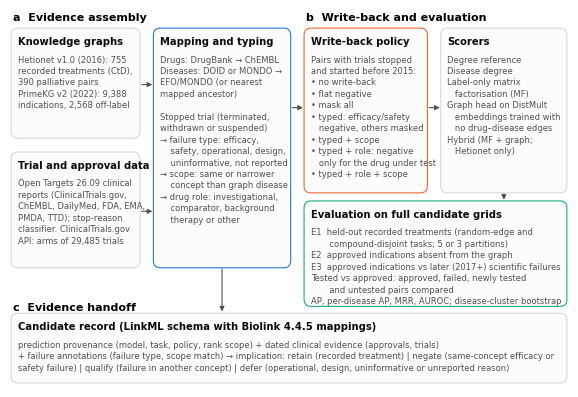

Reproduce this figure in Python.
#!/usr/bin/env python
"""Figure 1: study workflow (vector schematic drawn with matplotlib; no generative image model)."""
import os, sys
import matplotlib
matplotlib.use("Agg")
import matplotlib.pyplot as plt
from matplotlib.patches import FancyBboxPatch, FancyArrowPatch

OUT = sys.argv[1] if len(sys.argv) > 1 else "work/figures"
os.makedirs(OUT, exist_ok=True)
plt.rcParams.update({"font.family": "DejaVu Sans", "font.size": 7, "pdf.fonttype": 42, "svg.fonttype": "none"})
INK, MUTED, GRID = "#0b0b0b", "#52514e", "#d9d8d4"
BLUE, ORANGE, AQUA = "#2a78d6", "#eb6834", "#1baf7a"

fig, ax = plt.subplots(figsize=(7.2, 4.9))
ax.set_xlim(0, 100); ax.set_ylim(-2.5, 63); ax.axis("off")


def box(x, y, w, h, title, body, edge=GRID, title_color=INK):
    ax.add_patch(FancyBboxPatch((x, y), w, h, boxstyle="round,pad=0.3,rounding_size=1.2", lw=0.8, ec=edge, fc="#fcfcfb"))
    ax.text(x + 0.9, y + h - 1.2, title, ha="left", va="top", fontsize=7.2, fontweight="bold", color=title_color)
    ax.text(x + 0.9, y + h - 4.4, body, ha="left", va="top", fontsize=6.0, color=MUTED, linespacing=1.35)


def arrow(x0, y0, x1, y1):
    ax.add_patch(FancyArrowPatch((x0, y0), (x1, y1), arrowstyle="-|>", mutation_scale=7, lw=0.8, color=MUTED,
                                 shrinkA=0, shrinkB=0))


ax.text(0.5, 62.5, "a  Evidence assembly", fontsize=8, fontweight="bold", va="top")
box(0.5, 41, 22.5, 18.5, "Knowledge graphs", "Hetionet v1.0 (2016): 755\nrecorded treatments (CtD),\n390 palliative pairs\nPrimeKG v2 (2022): 9,388\nindications, 2,568 off-label")
box(0.5, 18.5, 22.5, 19.5, "Trial and approval data", "Open Targets 26.09 clinical\nreports (ClinicalTrials.gov,\nChEMBL, DailyMed, FDA, EMA,\nPMDA, TTD); stop-reason\nclassifier. ClinicalTrials.gov\nAPI: arms of 29,485 trials")
box(26.0, 18.5, 24.0, 41, "Mapping and typing",
    "Drugs: DrugBank \u2192 ChEMBL\nDiseases: DOID or MONDO \u2192\nEFO/MONDO (or nearest\nmapped ancestor)\n\nStopped trial (terminated,\nwithdrawn or suspended)\n\u2192 failure type: efficacy,\n    safety, operational, design,\n    uninformative, not reported\n\u2192 scope: same or narrower\n    concept than graph disease\n\u2192 drug role: investigational,\n    comparator, background\n    therapy or other", edge=BLUE)
arrow(23.6, 50, 25.5, 50); arrow(23.6, 28, 25.5, 28)

ax.text(53, 62.5, "b  Write-back and evaluation", fontsize=8, fontweight="bold", va="top")
box(53, 31.5, 21.5, 28, "Write-back policy",
    "Pairs with trials stopped\nand started before 2015:\n\u2022 no write-back\n\u2022 flat negative\n\u2022 mask all\n\u2022 typed: efficacy/safety\n   negative, others masked\n\u2022 typed + scope\n\u2022 typed + role: negative\n   only for the drug under test\n\u2022 typed + role + scope", edge=ORANGE)
box(77.5, 31.5, 22, 28, "Scorers",
    "Degree reference\nDisease degree\nLabel-only matrix\n   factorisation (MF)\nGraph head on DistMult\n   embeddings trained with\n   no drug\u2013disease edges\nHybrid (MF + graph;\n   Hetionet only)")
arrow(50.6, 46, 52.5, 46); arrow(75.1, 46, 77.0, 46)
box(53, 11.8, 46.5, 17.7, "Evaluation on full candidate grids",
    "E1  held-out recorded treatments (random-edge and\n       compound-disjoint tasks; 5 or 3 partitions)\n"
    "E2  approved indications absent from the graph\n"
    "E3  approved indications vs later (2017+) scientific failures\n"
    "Tested vs approved: approved, failed, newly tested\n       and untested pairs compared\n"
    "AP, per-disease AP, MRR, AUROC; disease-cluster bootstrap", edge=AQUA)
arrow(88.5, 31.0, 88.5, 30.0)

ax.text(0.5, 12.2, "c  Evidence handoff", fontsize=8, fontweight="bold", va="top")
box(0.5, -1.5, 99, 11.5, "Candidate record (LinkML schema with Biolink 4.4.5 mappings)",
    "prediction provenance (model, task, policy, rank scope) + dated clinical evidence (approvals, trials)\n+ failure annotations (failure type, scope match) "
    "\u2192 implication: retain (recorded treatment) | negate (same-concept efficacy or\nsafety failure) | qualify (failure in another concept) | defer (operational, design, uninformative or unreported reason)")
arrow(38.0, 18.0, 38.0, 10.6)
fig.savefig(f"{OUT}/Figure1_workflow.pdf", bbox_inches="tight")
fig.savefig(f"{OUT}/Figure1_workflow.png", dpi=600, bbox_inches="tight")
print("saved", OUT)
